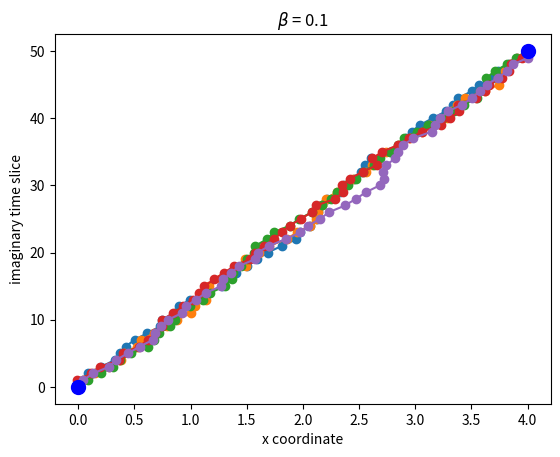

Source code (Python):
#
# The Staging Algorithm
# for generation of a brownian bridge path between given end points
#
import numpy as np
import matplotlib.pyplot as plt


# mid-points at stage i
def xmid(i):
    return ((M-i)*xs[i-1] + xp)/(M-i+1)

# tau at stage i
def tau_i(i):
    return (M-i)/(M-i+1)*tau
   

# lamb = hbar^2/(2m) in some units
lamb = 0.5
# Number of imaginary time slices
M = 50
# inverse temperature
beta = 0.1
tau = beta/M 
# Fixed end points
x = 0.0
xp = 4.0

# sampled points
xs = np.zeros((M+1))


# Sample points and plot 


ivals = [i for i in range(M+1)]
for rep in range(5):
    # Sample point x1,x2 ... x_{M-1} using staging
    
    for i in range(1,M):
        eta = np.random.normal()
        xs[i] = xmid(i) + np.sqrt(2*lamb*tau_i(i))*eta
    # add fixed end points
    xs[0] = x
    xs[-1] = xp
    plt.plot(xs,ivals,'o-')

plt.title(r"$\beta$ = "+str(beta))
plt.plot(x,0,'bo', markersize=10)
plt.plot(xp,M,'bo',  markersize=10)
plt.ylabel('imaginary time slice')
plt.xlabel('x coordinate')
plt.show()
